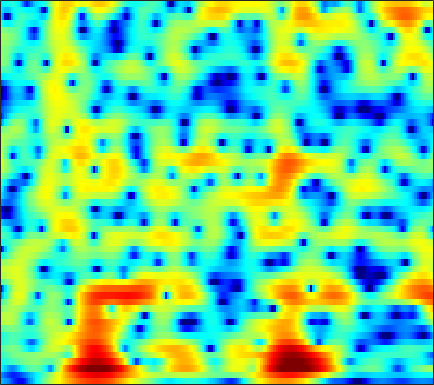

The file beside this chart, header and first rows:
-7.0596, -7.5696, -8.3741, -9.3277, -10.145, -11.323, -12.551, -13.478, -14.506, -14.895, -14.195, -13.083, -11.294, -9.4463, -8.1245, -6.5001, -5.034, -4.0289, -2.7938, -1.6557, -0.5914, 0.15602, 1.097, 1.9889
-8.673, -9.508, -10.65, -11.73, -12.4, -12.98, -13.1, -12.87, -12.26, -11.44, -10.52, -9.788, -8.794, -7.789, -7.041, -6.064, -5.112, -4.41, -3.49, -2.576, -1.652, -0.9436, 0.03307, 1.047
-4.577, -5.43, -6.681, -7.997, -8.832, -9.386, -8.952, -8.133, -6.748, -5.367, -4.149, -3.373, -2.531, -1.877, -1.511, -1.22, -1.18, -1.341, -1.837, -2.743, -4.187, -5.71, -8.178, -8.949
-4.33, -3.896, -3.424, -3.023, -2.752, -2.39, -2.025, -1.744, -1.369, -0.9915, -0.632, -0.3891, -0.1054, 0.1241, 0.2523, 0.3358, 0.2891, 0.1729, -0.07006, -0.389, -0.767, -1.044, -1.323, -1.355
-3.459, -2.797, -2.059, -1.475, -1.115, -0.7305, -0.4428, -0.2859, -0.1435, -0.05632, -0.008347, 0.02549, 0.07947, 0.1692, 0.2612, 0.4141, 0.5773, 0.7135, 0.9119, 1.104, 1.248, 1.315, 1.335, 1.28
-1.991, -1.51, -0.9778, -0.5843, -0.3882, -0.268, -0.3266, -0.5072, -0.9383, -1.607, -2.513, -3.345, -4.583, -5.673, -6.077, -5.643, -4.341, -3.143, -1.572, -0.2135, 0.8656, 1.517, 2.191, 2.667
-4.237, -3.493, -2.712, -2.169, -1.91, -1.77, -1.86, -2.091, -2.621, -3.432, -4.577, -5.703, -7.557, -9.553, -10.51, -9.899, -7.728, -5.927, -3.754, -1.955, -0.5187, 0.3836, 1.401, 2.231
-4.578, -3.82, -3.015, -2.442, -2.142, -1.928, -1.896, -1.967, -2.169, -2.473, -2.821, -3.074, -3.342, -3.483, -3.467, -3.243, -2.787, -2.31, -1.56, -0.7809, -0.02376, 0.5242, 1.2, 1.78
-1.492, -1.046, -0.605, -0.3337, -0.2396, -0.2539, -0.4238, -0.6497, -1.069, -1.583, -2.118, -2.475, -2.829, -2.948, -2.863, -2.507, -1.919, -1.387, -0.6348, 0.07773, 0.7258, 1.159, 1.609, 1.9
1.728, 1.973, 2.181, 2.215, 2.112, 1.801, 1.256, 0.6683, -0.3928, -1.834, -3.775, -5.619, -8.58, -10.79, -10.15, -7.219, -4.435, -2.768, -1.038, 0.2546, 1.235, 1.775, 2.224, 2.4
1.684, 1.921, 2.152, 2.234, 2.178, 1.923, 1.45, 0.9305, 0.01485, -1.202, -2.769, -4.155, -5.953, -7.028, -6.847, -5.518, -3.815, -2.639, -1.314, -0.2664, 0.5811, 1.034, 1.41, 1.591
-0.2545, 0.2155, 0.8053, 1.276, 1.532, 1.721, 1.714, 1.58, 1.25, 0.756, 0.1431, -0.347, -0.9749, -1.474, -1.701, -1.834, -1.759, -1.589, -1.209, -0.6878, -0.173, 0.1263, 0.429, 0.5698
-3.377, -2.056, -0.544, 0.7115, 1.491, 2.302, 2.848, 3.064, 3.085, 2.838, 2.373, 1.835, 0.854, -0.3904, -1.487, -2.98, -4.234, -4.562, -3.953, -2.679, -1.429, -0.6492, 0.1475, 0.537
-8.685, -6.541, -3.683, -1.251, 0.2617, 1.831, 2.95, 3.502, 3.886, 3.869, 3.442, 2.855, 1.664, -0.09015, -1.91, -5.258, -9.963, -12.42, -8.692, -4.804, -2.416, -1.164, -0.02019, 0.5565
-14.23, -10.01, -5.712, -2.633, -0.8698, 0.9213, 2.153, 2.796, 3.329, 3.496, 3.301, 2.98, 2.34, 1.486, 0.7583, -0.2017, -1.004, -1.373, -1.508, -1.417, -1.179, -0.9138, -0.6774, -0.6156
-2.122, -1.601, -0.6415, 0.4119, 1.147, 2.006, 2.679, 3.027, 3.283, 3.312, 3.144, 2.877, 2.351, 1.689, 1.122, 0.3049, -0.4817, -1.021, -1.681, -2.164, -2.422, -2.557, -2.739, -2.902
1.612, 1.828, 2.161, 2.546, 2.825, 3.137, 3.366, 3.462, 3.444, 3.261, 2.908, 2.496, 1.764, 0.8156, -0.04738, -1.396, -2.997, -4.322, -6.058, -7.34, -7.758, -7.542, -6.797, -6.036
2.254, 2.421, 2.666, 2.913, 3.091, 3.301, 3.424, 3.458, 3.395, 3.169, 2.756, 2.312, 1.514, 0.4256, -0.6118, -2.387, -4.751, -7.092, -11.59, -19.6, -18.92, -13.79, -9.747, -7.393
0.438, 0.6472, 1.039, 1.486, 1.831, 2.257, 2.605, 2.781, 2.913, 2.894, 2.697, 2.444, 1.938, 1.225, 0.5595, -0.4973, -1.72, -2.691, -3.932, -4.834, -5.262, -5.241, -4.809, -4.321
-4.777, -4.16, -2.918, -1.582, -0.6601, 0.3715, 1.202, 1.695, 2.166, 2.474, 2.627, 2.635, 2.511, 2.268, 2.002, 1.569, 1.07, 0.6536, 0.114, -0.3977, -0.8843, -1.169, -1.564, -1.994
-19.44, -11.77, -6.93, -4.08, -2.572, -1.083, -0.006649, 0.6405, 1.323, 1.84, 2.247, 2.464, 2.664, 2.765, 2.772, 2.688, 2.522, 2.352, 2.068, 1.691, 1.263, 0.8542, 0.1167, -0.8025
-4.533, -4.296, -3.601, -2.866, -2.419, -1.877, -1.443, -1.152, -0.663, -0.09427, 0.4948, 0.9417, 1.493, 1.899, 2.116, 2.288, 2.334, 2.321, 2.243, 2.139, 1.989, 1.778, 1.43, 0.8616
-1.442, -1.819, -2.388, -3.08, -3.751, -4.895, -6.185, -7.031, -7.269, -6.04, -4.258, -2.968, -1.619, -0.754, -0.3876, -0.2341, -0.3495, -0.5472, -0.724, -0.542, -0.01964, 0.5572, 1.38, 1.998
-2.538, -3.096, -4.036, -5.223, -6.33, -8.444, -11.63, -15.31, -18.62, -12.98, -8.547, -6.314, -4.451, -3.427, -3.203, -3.659, -5.147, -7.201, -11.93, -14.14, -7.638, -4.013, -0.7883, 1.411
-6.402, -7.035, -7.81, -8.44, -8.787, -9.146, -9.25, -9.115, -8.639, -7.637, -6.433, -5.508, -4.515, -3.838, -3.618, -3.716, -4.286, -4.91, -5.626, -5.316, -3.759, -2.139, -0.1127, 1.619
-12.12, -14, -16.2, -16.32, -15.05, -12.8, -10.87, -9.572, -8.061, -6.764, -5.524, -4.728, -3.756, -2.979, -2.502, -1.988, -1.565, -1.281, -0.8498, -0.3152, 0.3734, 0.9622, 1.735, 2.53
-13.43, -16, -19.54, -19.56, -17.04, -13.76, -11.17, -9.609, -7.794, -6.261, -4.916, -4.013, -2.912, -1.939, -1.285, -0.5148, 0.1687, 0.6283, 1.185, 1.679, 2.134, 2.419, 2.764, 3.019
-8.632, -9.495, -10.39, -10.76, -10.64, -9.995, -9.042, -8.143, -6.872, -5.515, -4.226, -3.272, -2.087, -0.995, -0.2398, 0.6662, 1.448, 1.966, 2.543, 2.995, 3.293, 3.413, 3.448, 3.265
-5.476, -6.535, -8.021, -9.398, -10.18, -10.54, -9.96, -9.027, -7.525, -5.923, -4.383, -3.282, -1.925, -0.6676, 0.2143, 1.29, 2.242, 2.853, 3.52, 4.011, 4.278, 4.332, 4.164, 3.693
-3.849, -5.481, -8.308, -12.38, -17.4, -31.7, -18.05, -13.66, -10.25, -8.03, -6.335, -5.198, -3.793, -2.309, -1.226, 0.186, 1.484, 2.334, 3.269, 3.966, 4.4, 4.556, 4.467, 4.112
-1.808, -3.064, -5.019, -7.142, -8.638, -10.05, -10.44, -10.26, -10.05, -10.1, -10.37, -10.44, -9.478, -7.334, -5.416, -2.969, -0.8831, 0.4243, 1.831, 2.858, 3.573, 3.889, 4.089, 3.988
0.7516, -0.06118, -1.224, -2.444, -3.353, -4.539, -5.671, -6.605, -8.024, -10.11, -13.62, -18.04, -20.21, -12.09, -8.223, -4.617, -2.05, -0.5589, 1.008, 2.169, 2.987, 3.38, 3.687, 3.683
2.689, 1.99, 0.9708, -0.132, -0.9307, -1.949, -2.865, -3.527, -4.341, -5.171, -5.783, -6.01, -5.74, -4.815, -3.839, -2.408, -1.059, -0.1268, 0.9889, 1.936, 2.668, 3.076, 3.352, 3.336
3.514, 2.582, 1.12, -0.4776, -1.595, -2.786, -3.333, -3.376, -3.156, -2.892, -2.625, -2.49, -2.273, -2.138, -1.997, -1.818, -1.482, -1.077, -0.3373, 0.6365, 1.605, 2.3, 2.902, 3.221
3.259, 1.869, -0.6251, -4.187, -8.106, -15.24, -12.22, -8.247, -5.122, -3.313, -2.398, -2.087, -2.165, -2.729, -3.543, -5.191, -7.346, -8.55, -7.413, -4.29, -1.457, 0.1798, 1.84, 2.899
2.57, 1.462, -0.3403, -2.468, -4.111, -5.692, -5.734, -5.02, -3.828, -2.938, -2.479, -2.417, -2.774, -3.591, -4.603, -6.539, -9.238, -10.96, -9.816, -6.252, -3.156, -1.374, 0.5025, 1.797
2.133, 1.593, 0.8236, 0.07812, -0.4365, -0.9519, -1.271, -1.371, -1.448, -1.528, -1.69, -1.919, -2.318, -2.883, -3.317, -3.865, -4.171, -4.142, -3.656, -2.76, -1.605, -0.749, 0.3131, 1.18
1.54, 1.369, 1.188, 1.031, 0.9321, 0.8027, 0.652, 0.5158, 0.2622, -0.08372, -0.5571, -0.9973, -1.674, -2.397, -2.897, -3.357, -3.425, -3.175, -2.482, -1.551, -0.5449, 0.1722, 0.9532, 1.536
-0.7633, -0.451, 0.1166, 0.6893, 1.073, 1.442, 1.65, 1.663, 1.512, 1.116, 0.4275, -0.2926, -1.633, -3.4, -5.075, -7.422, -8.286, -7.011, -4.307, -1.832, 0.08167, 1.209, 2.266, 2.874
-9.48, -7.1, -4.511, -2.605, -1.542, -0.5007, 0.1836, 0.4716, 0.5868, 0.385, -0.159, -0.8066, -2.103, -4.025, -6, -9.415, -11.05, -8.743, -4.837, -1.811, 0.3597, 1.589, 2.776, 3.487
-13.46, -11.14, -8.454, -6.392, -5.183, -3.923, -3.023, -2.535, -2.136, -1.992, -2.058, -2.243, -2.602, -3.046, -3.344, -3.509, -3.261, -2.746, -1.721, -0.5028, 0.692, 1.482, 2.383, 3.033
-11.32, -10.59, -9.445, -8.223, -7.344, -6.311, -5.459, -4.95, -4.437, -4.09, -3.873, -3.766, -3.627, -3.423, -3.201, -2.765, -2.157, -1.594, -0.7413, 0.16, 1.054, 1.672, 2.395, 2.994
-12.96, -12.26, -11.14, -9.898, -9.005, -7.921, -7.048, -6.568, -6.125, -5.898, -5.836, -5.814, -5.732, -5.412, -4.953, -4.077, -2.961, -2.05, -0.828, 0.3165, 1.347, 2.031, 2.79, 3.394
-18.55, -17.04, -14.35, -11.91, -10.38, -8.819, -7.759, -7.269, -7.053, -7.334, -8.139, -9.086, -10.62, -11.45, -10.58, -7.945, -5.147, -3.309, -1.25, 0.4205, 1.755, 2.574, 3.436, 4.044
-25.64, -20.46, -15.13, -11.66, -9.804, -8.071, -6.965, -6.499, -6.37, -6.833, -8.001, -9.52, -12.75, -16.32, -14.41, -9.202, -5.256, -3.048, -0.7513, 1.022, 2.38, 3.181, 4.002, 4.543
-11.34, -10.53, -9.151, -7.776, -6.885, -5.892, -5.19, -4.861, -4.629, -4.625, -4.806, -4.986, -5.119, -4.911, -4.391, -3.267, -1.912, -0.8825, 0.399, 1.528, 2.486, 3.077, 3.715, 4.169
-5.596, -5.261, -4.856, -4.508, -4.297, -4.096, -3.972, -3.891, -3.753, -3.538, -3.237, -2.952, -2.504, -2.005, -1.608, -1.046, -0.5048, -0.119, 0.3514, 0.7791, 1.244, 1.633, 2.193, 2.771
-1.726, -1.712, -1.896, -2.303, -2.758, -3.58, -4.506, -5.091, -5.442, -5.05, -4.081, -3.236, -2.187, -1.329, -0.8673, -0.5228, -0.4787, -0.6617, -1.187, -1.935, -2.543, -2.466, -1.457, 0.1473
0.5635, 0.3674, -0.1985, -1.191, -2.297, -4.461, -7.821, -11.89, -20.8, -13.13, -7.592, -5.151, -2.978, -1.622, -1.015, -0.6898, -0.9246, -1.532, -3.108, -6.086, -12.62, -31.43, -9.313, -3.144
0.6238, 0.4311, -0.09655, -0.9646, -1.861, -3.36, -5.173, -6.499, -7.562, -7.117, -5.717, -4.61, -3.361, -2.467, -2.025, -1.714, -1.734, -1.952, -2.475, -3.129, -3.578, -3.426, -2.38, -0.7279
0.4219, 0.3205, -0.001444, -0.5024, -0.9774, -1.694, -2.423, -2.914, -3.408, -3.651, -3.678, -3.593, -3.443, -3.267, -3.135, -2.955, -2.743, -2.55, -2.244, -1.865, -1.368, -0.8768, -0.08774, 0.7926
0.8439, 0.7484, 0.5072, 0.1573, -0.1601, -0.6503, -1.171, -1.589, -2.149, -2.727, -3.325, -3.784, -4.384, -4.898, -5.15, -5.197, -4.824, -4.296, -3.375, -2.338, -1.272, -0.5033, 0.477, 1.371
1.264, 1.07, 0.7731, 0.4327, 0.1581, -0.2417, -0.7148, -1.123, -1.779, -2.621, -3.706, -4.75, -6.475, -8.67, -10.49, -12, -10.7, -8.649, -5.96, -3.681, -1.807, -0.6374, 0.6839, 1.776
0.5317, 0.1211, -0.3674, -0.7319, -0.9259, -1.106, -1.302, -1.501, -1.937, -2.619, -3.65, -4.71, -6.661, -9.482, -12.33, -15.67, -13.16, -9.991, -6.597, -4.031, -1.982, -0.6754, 0.8047, 2.03
-2.249, -3.352, -4.626, -5.115, -4.861, -4.066, -3.213, -2.755, -2.443, -2.481, -2.848, -3.287, -4.079, -4.972, -5.553, -5.968, -5.874, -5.483, -4.62, -3.515, -2.232, -1.149, 0.3464, 1.774
-5.699, -8.663, -16.12, -23.59, -13.16, -7.868, -5.104, -3.877, -2.914, -2.518, -2.482, -2.63, -2.938, -3.304, -3.621, -4.115, -4.7, -5.221, -6.066, -6.732, -6.285, -4.826, -2.137, 0.4495
-5.276, -6.055, -6.958, -7.099, -6.574, -5.426, -4.411, -3.919, -3.697, -3.86, -4.261, -4.618, -4.948, -5.045, -5.051, -5.188, -5.679, -6.521, -8.77, -13.41, -17.33, -10.78, -4.612, -0.6891
-5.57, -4.952, -4.385, -3.998, -3.774, -3.628, -3.8, -4.179, -5.148, -6.773, -9.239, -11.47, -13.2, -11.39, -9.359, -7.24, -5.966, -5.451, -5.042, -4.655, -3.848, -2.825, -1.088, 0.743
